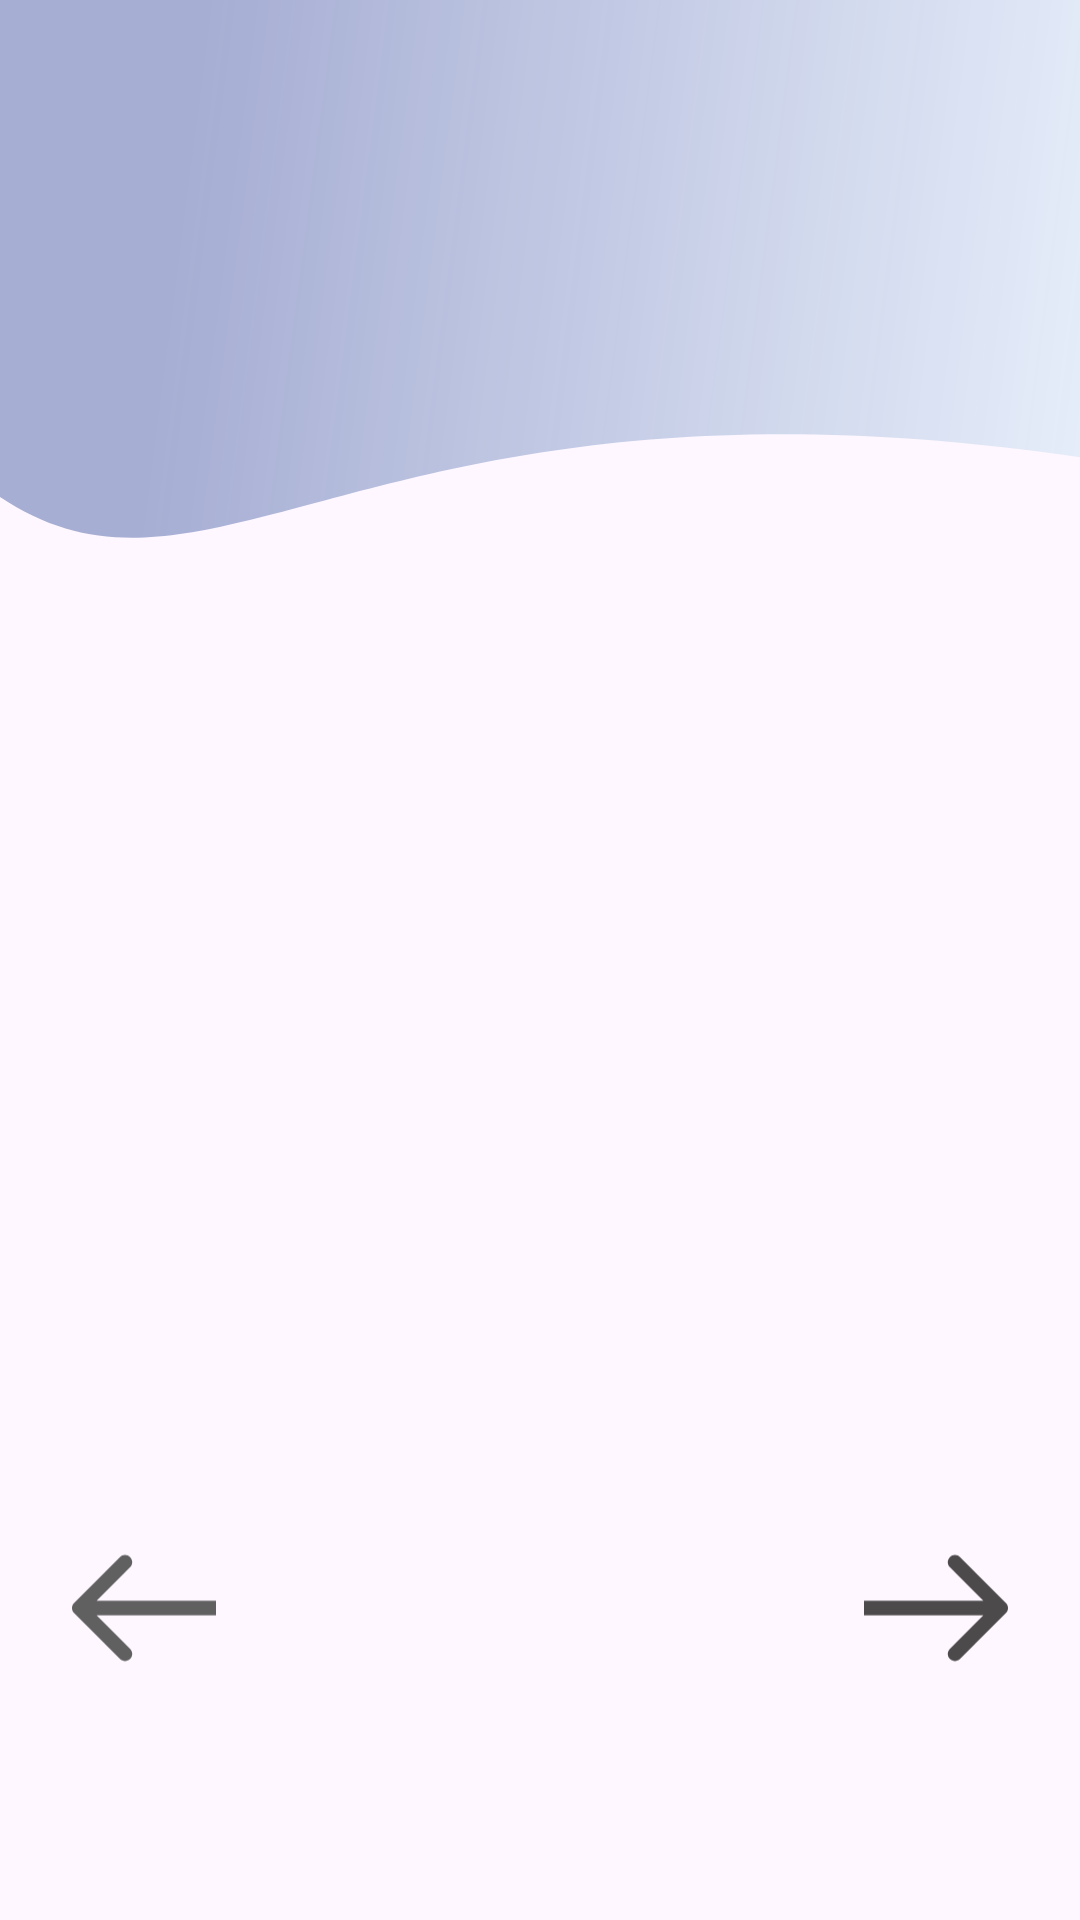

Here is an Android app screen rendered from its layout file. Give the layout XML and the strings, colors and styles it references.
<!-- AndroidManifest.xml: application theme Theme.EXPENSO -->
<!-- res/layout/activity_view_pager.xml -->
<RelativeLayout xmlns:android="http://schemas.android.com/apk/res/android"
    xmlns:app="http://schemas.android.com/apk/res-auto"
    xmlns:tools="http://schemas.android.com/tools"
    android:id="@+id/main"
    android:layout_width="match_parent"
    android:layout_height="match_parent"
    tools:context=".ViewPager">

    
    <LinearLayout
        android:id="@+id/view_pager_top_linear"
        android:layout_width="match_parent"
        android:layout_height="180dp"
    android:orientation="vertical"
    android:background="@drawable/top_viewpager" />

    
    <androidx.viewpager2.widget.ViewPager2
        android:id="@+id/introSliderViewPager"
        android:layout_below="@id/view_pager_top_linear"
        android:layout_width="match_parent"
        android:layout_height="match_parent"
        android:layout_marginBottom="140dp" />
    
    <ImageView
        android:id="@+id/arrowImage_left"
        android:layout_width="48dp"
        android:layout_height="48dp"
        android:src="@drawable/view_pager_left"
        android:layout_alignParentStart="true"
        android:layout_alignParentBottom="true"
        android:layout_marginBottom="80dp"
        android:layout_marginStart="24dp" />

    
    <ImageView
        android:id="@+id/arrowImage_right"
        android:layout_width="48dp"
        android:layout_height="48dp"
        android:src="@drawable/viewpager_right"
        android:layout_alignParentEnd="true"
        android:layout_alignParentBottom="true"
        android:layout_marginBottom="80dp"
        android:layout_marginEnd="24dp" />

    <LinearLayout
        android:id="@+id/indicatorContainer"
        android:layout_width="wrap_content"
        android:layout_height="wrap_content"
        android:orientation="horizontal"
        android:layout_centerHorizontal="true"
        android:layout_alignParentBottom="true"
        android:layout_marginBottom="140dp" />



</RelativeLayout>
<!-- resources referenced by this layout -->
<resources>
  <!-- drawable top_viewpager (drawable) -->
  <vector xmlns:android="http://schemas.android.com/apk/res/android"
      xmlns:aapt="http://schemas.android.com/aapt"
      android:width="375dp"
      android:height="233dp"
      android:viewportWidth="375"
      android:viewportHeight="233">
    <path
        android:pathData="M0,-0H375V197.34C131.28,152.78 74.22,275.99 0,214.47V-0Z">
      <aapt:attr name="android:fillColor">
        <gradient 
            android:startX="0"
            android:startY="-0"
            android:endX="394.92"
            android:endY="41.23"
            android:type="linear">
          <item android:offset="0.18" android:color="#753F57A0"/>
          <item android:offset="1" android:color="#2352B5D9"/>
        </gradient>
      </aapt:attr>
    </path>
  </vector>
  <!-- drawable view_pager_left (drawable) -->
  <vector xmlns:android="http://schemas.android.com/apk/res/android"
      android:width="20dp"
      android:height="16dp"
      android:viewportWidth="20"
      android:viewportHeight="16">
    <path
        android:pathData="M0.293,8.707C-0.098,8.317 -0.098,7.683 0.293,7.293L6.657,0.929C7.047,0.538 7.681,0.538 8.071,0.929C8.462,1.319 8.462,1.953 8.071,2.343L2.414,8L8.071,13.657C8.462,14.047 8.462,14.681 8.071,15.071C7.681,15.462 7.047,15.462 6.657,15.071L0.293,8.707ZM20,8L20,9L1,9L1,8L1,7L20,7L20,8Z"
        android:fillColor="#606060"/>
  </vector>
  <!-- drawable viewpager_right (drawable) -->
  <vector xmlns:android="http://schemas.android.com/apk/res/android"
      android:width="20dp"
      android:height="16dp"
      android:viewportWidth="20"
      android:viewportHeight="16">
    <path
        android:pathData="M19.707,8.707C20.098,8.317 20.098,7.683 19.707,7.293L13.343,0.929C12.953,0.538 12.319,0.538 11.929,0.929C11.538,1.319 11.538,1.953 11.929,2.343L17.586,8L11.929,13.657C11.538,14.047 11.538,14.681 11.929,15.071C12.319,15.462 12.953,15.462 13.343,15.071L19.707,8.707ZM0,8L0,9L19,9L19,8L19,7L-0,7L0,8Z"
        android:fillColor="#4C4A4A"/>
  </vector>
  <style name="Theme.EXPENSO" parent="Base.Theme.EXPENSO" />
  <style name="Base.Theme.EXPENSO" parent="Theme.Material3.DayNight.NoActionBar">
          
          
      </style>
</resources>
